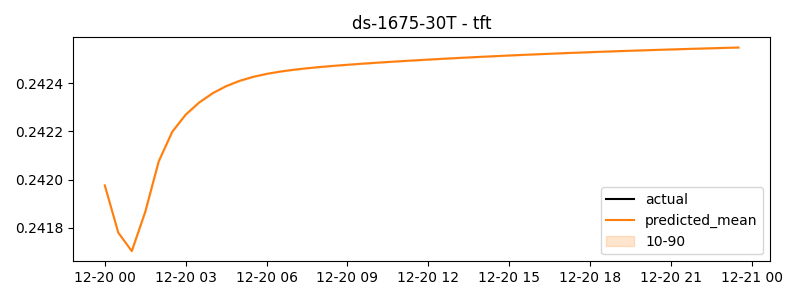

Data behind this chart, as committed beside it:
timestamp, actual, predicted
2024-12-20 00:00:00, 1.22, 0.242
2024-12-20 00:30:00, 1.26, 0.2418
2024-12-20 01:00:00, 1.28, 0.2417
2024-12-20 01:30:00, 1.322, 0.2419
2024-12-20 02:00:00, 1.346, 0.2421
2024-12-20 02:30:00, 1.309, 0.2422
2024-12-20 03:00:00, 1.331, 0.2423
2024-12-20 03:30:00, 1.307, 0.2423
2024-12-20 04:00:00, 1.304, 0.2424
2024-12-20 04:30:00, 1.315, 0.2424
2024-12-20 05:00:00, 1.318, 0.2424
2024-12-20 05:30:00, 1.319, 0.2424
2024-12-20 06:00:00, 1.3, 0.2424
2024-12-20 06:30:00, 1.306, 0.2424
2024-12-20 07:00:00, 1.319, 0.2425
2024-12-20 07:30:00, 1.314, 0.2425
2024-12-20 08:00:00, 1.313, 0.2425
2024-12-20 08:30:00, 1.325, 0.2425
2024-12-20 09:00:00, 1.309, 0.2425
2024-12-20 09:30:00, 1.331, 0.2425
2024-12-20 10:00:00, 1.324, 0.2425
2024-12-20 10:30:00, 1.332, 0.2425
2024-12-20 11:00:00, 1.353, 0.2425
2024-12-20 11:30:00, 1.342, 0.2425
2024-12-20 12:00:00, 1.333, 0.2425
2024-12-20 12:30:00, 1.351, 0.2425
2024-12-20 13:00:00, 1.333, 0.2425
2024-12-20 13:30:00, 1.321, 0.2425
2024-12-20 14:00:00, 1.346, 0.2425
2024-12-20 14:30:00, 1.324, 0.2425
2024-12-20 15:00:00, 1.32, 0.2425
2024-12-20 15:30:00, 1.339, 0.2425
2024-12-20 16:00:00, 1.353, 0.2425
2024-12-20 16:30:00, 1.358, 0.2425
2024-12-20 17:00:00, 1.381, 0.2425
2024-12-20 17:30:00, 1.345, 0.2425
2024-12-20 18:00:00, 1.384, 0.2425
2024-12-20 18:30:00, 1.365, 0.2425
2024-12-20 19:00:00, 1.365, 0.2425
2024-12-20 19:30:00, 1.37, 0.2425
2024-12-20 20:00:00, 1.389, 0.2425
2024-12-20 20:30:00, 1.357, 0.2425
2024-12-20 21:00:00, 1.38, 0.2425
2024-12-20 21:30:00, 1.36, 0.2425
2024-12-20 22:00:00, 1.369, 0.2425
2024-12-20 22:30:00, 1.377, 0.2425
2024-12-20 23:00:00, 1.38, 0.2425
2024-12-20 23:30:00, 1.417, 0.2425
